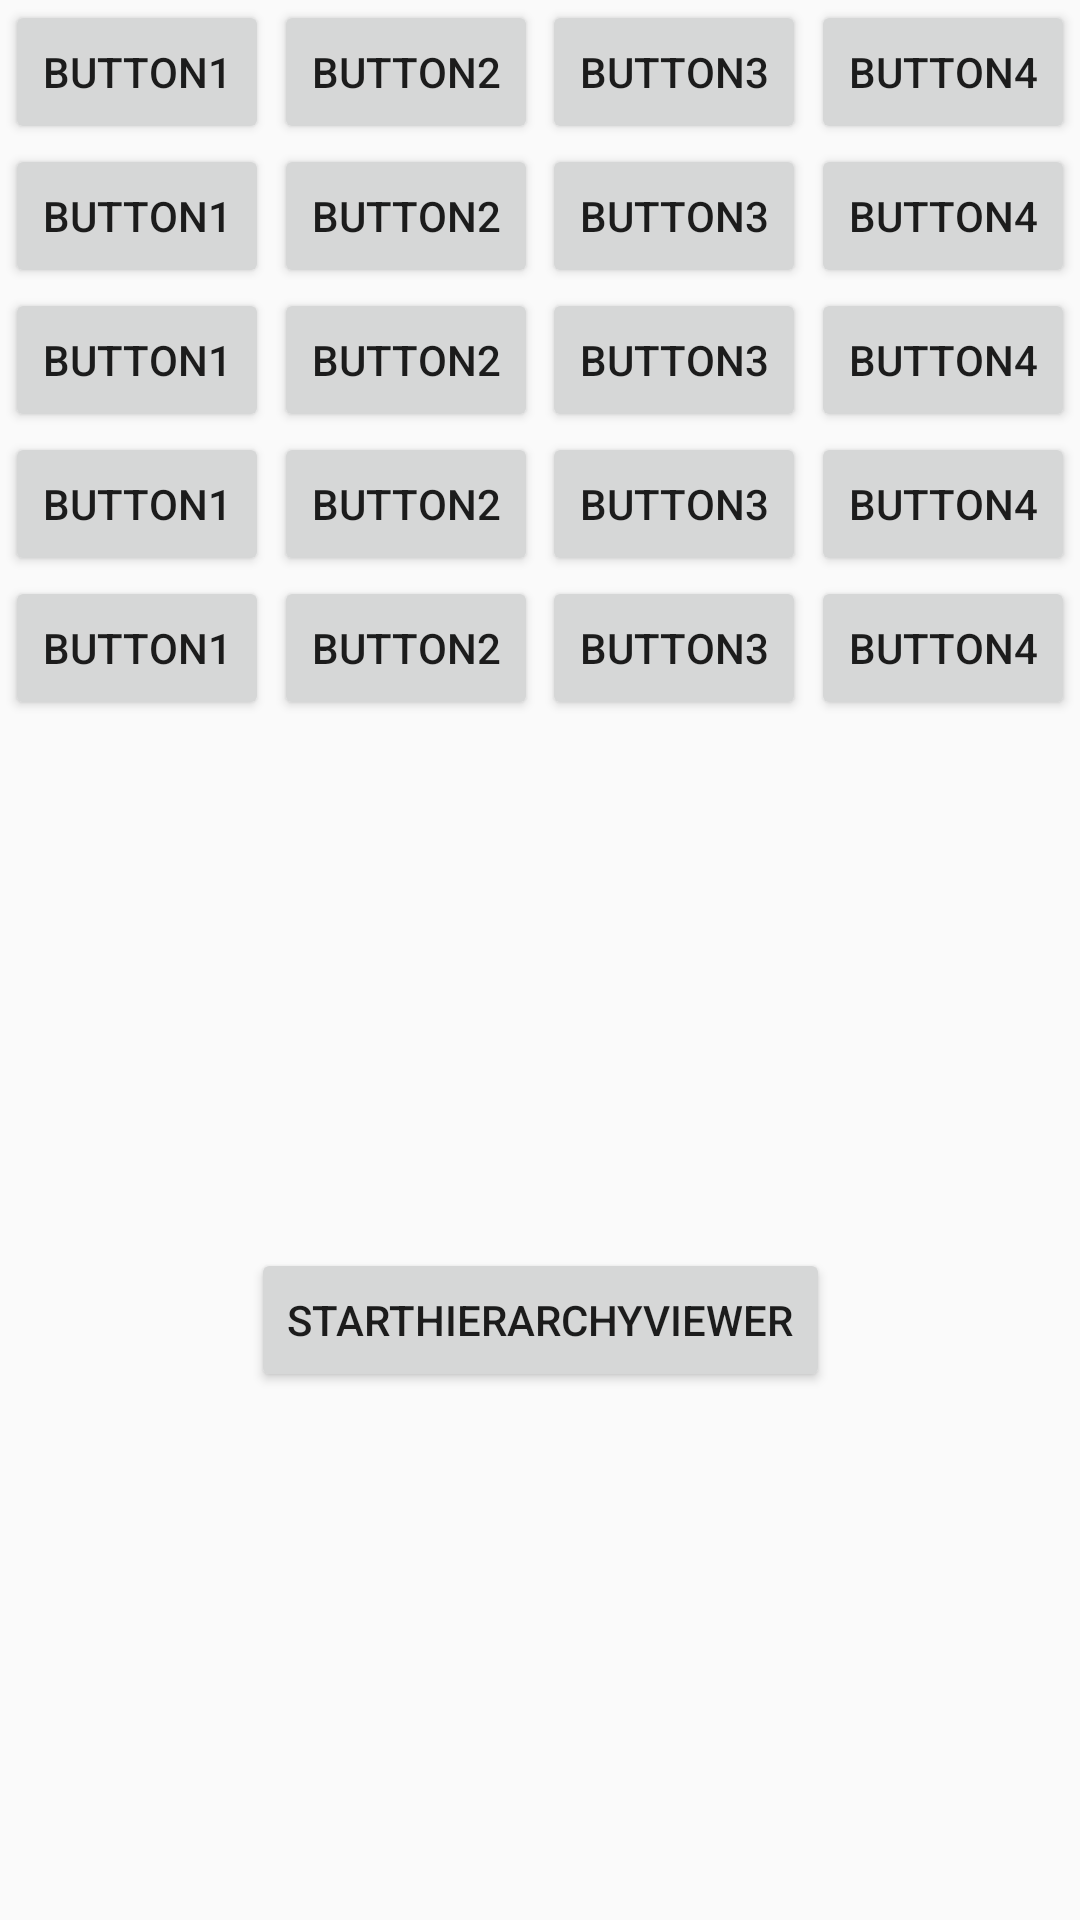

Here is an Android app screen rendered from its layout file. Give the layout XML and the strings, colors and styles it references.
<!-- AndroidManifest.xml: application theme AppTheme -->
<!-- res/layout/activity_hierarchy3.xml -->
<?xml version="1.0" encoding="utf-8"?>
<android.support.constraint.ConstraintLayout xmlns:android="http://schemas.android.com/apk/res/android"
    xmlns:app="http://schemas.android.com/apk/res-auto"
    xmlns:tools="http://schemas.android.com/tools"
    android:layout_width="match_parent"
    android:layout_height="match_parent"
    tools:context="cz.androidsample.ui.hierarchy.Hierarchy2Activity">

    <android.support.constraint.ConstraintLayout
        android:id="@+id/layout1"
        android:layout_width="0dp"
        android:layout_height="wrap_content"
        app:layout_constraintLeft_toLeftOf="parent"
        app:layout_constraintRight_toRightOf="parent">

        <Button
            android:id="@+id/button1"
            android:layout_width="wrap_content"
            android:layout_height="wrap_content"
            android:text="Button1"
            app:layout_constraintLeft_toLeftOf="parent"
            app:layout_constraintRight_toLeftOf="@+id/button2" />

        <Button
            android:id="@+id/button2"
            android:layout_width="wrap_content"
            android:layout_height="wrap_content"
            android:text="Button2"
            app:layout_constraintLeft_toRightOf="@+id/button1"
            app:layout_constraintRight_toRightOf="@+id/button3" />

        <Button
            android:id="@+id/button3"
            android:layout_width="wrap_content"
            android:layout_height="wrap_content"
            android:text="Button3"
            app:layout_constraintLeft_toRightOf="@+id/button2"
            app:layout_constraintRight_toLeftOf="@+id/button4"/>

        <Button
            android:id="@+id/button4"
            android:layout_width="wrap_content"
            android:layout_height="wrap_content"
            android:text="Button4"
            app:layout_constraintLeft_toRightOf="@+id/button3"
            app:layout_constraintRight_toRightOf="parent"/>

    </android.support.constraint.ConstraintLayout>

    <android.support.constraint.ConstraintLayout
        android:id="@+id/layout2"
        android:layout_width="0dp"
        android:layout_height="wrap_content"
        app:layout_constraintLeft_toLeftOf="parent"
        app:layout_constraintRight_toRightOf="parent"
        app:layout_constraintTop_toBottomOf="@+id/layout1">

        <Button
            android:id="@+id/button1"
            android:layout_width="wrap_content"
            android:layout_height="wrap_content"
            android:text="Button1"
            app:layout_constraintLeft_toLeftOf="parent"
            app:layout_constraintRight_toLeftOf="@+id/button2" />

        <Button
            android:id="@+id/button2"
            android:layout_width="wrap_content"
            android:layout_height="wrap_content"
            android:text="Button2"
            app:layout_constraintLeft_toRightOf="@+id/button1"
            app:layout_constraintRight_toRightOf="@+id/button3" />

        <Button
            android:id="@+id/button3"
            android:layout_width="wrap_content"
            android:layout_height="wrap_content"
            android:text="Button3"
            app:layout_constraintLeft_toRightOf="@+id/button2"
            app:layout_constraintRight_toLeftOf="@+id/button4"/>

        <Button
            android:id="@+id/button4"
            android:layout_width="wrap_content"
            android:layout_height="wrap_content"
            android:text="Button4"
            app:layout_constraintLeft_toRightOf="@+id/button3"
            app:layout_constraintRight_toRightOf="parent"/>

    </android.support.constraint.ConstraintLayout>

    <android.support.constraint.ConstraintLayout
        android:id="@+id/layout3"
        android:layout_width="0dp"
        android:layout_height="wrap_content"
        app:layout_constraintLeft_toLeftOf="parent"
        app:layout_constraintRight_toRightOf="parent"
        app:layout_constraintTop_toBottomOf="@+id/layout2">

        <Button
            android:id="@+id/button1"
            android:layout_width="wrap_content"
            android:layout_height="wrap_content"
            android:text="Button1"
            app:layout_constraintLeft_toLeftOf="parent"
            app:layout_constraintRight_toLeftOf="@+id/button2" />

        <Button
            android:id="@+id/button2"
            android:layout_width="wrap_content"
            android:layout_height="wrap_content"
            android:text="Button2"
            app:layout_constraintLeft_toRightOf="@+id/button1"
            app:layout_constraintRight_toRightOf="@+id/button3" />

        <Button
            android:id="@+id/button3"
            android:layout_width="wrap_content"
            android:layout_height="wrap_content"
            android:text="Button3"
            app:layout_constraintLeft_toRightOf="@+id/button2"
            app:layout_constraintRight_toLeftOf="@+id/button4"/>

        <Button
            android:id="@+id/button4"
            android:layout_width="wrap_content"
            android:layout_height="wrap_content"
            android:text="Button4"
            app:layout_constraintLeft_toRightOf="@+id/button3"
            app:layout_constraintRight_toRightOf="parent"/>

    </android.support.constraint.ConstraintLayout>

    <android.support.constraint.ConstraintLayout
        android:id="@+id/layout4"
        android:layout_width="0dp"
        android:layout_height="wrap_content"
        app:layout_constraintLeft_toLeftOf="parent"
        app:layout_constraintRight_toRightOf="parent"
        app:layout_constraintTop_toBottomOf="@+id/layout3">

        <Button
            android:id="@+id/button1"
            android:layout_width="wrap_content"
            android:layout_height="wrap_content"
            android:text="Button1"
            app:layout_constraintLeft_toLeftOf="parent"
            app:layout_constraintRight_toLeftOf="@+id/button2" />

        <Button
            android:id="@+id/button2"
            android:layout_width="wrap_content"
            android:layout_height="wrap_content"
            android:text="Button2"
            app:layout_constraintLeft_toRightOf="@+id/button1"
            app:layout_constraintRight_toRightOf="@+id/button3" />

        <Button
            android:id="@+id/button3"
            android:layout_width="wrap_content"
            android:layout_height="wrap_content"
            android:text="Button3"
            app:layout_constraintLeft_toRightOf="@+id/button2"
            app:layout_constraintRight_toLeftOf="@+id/button4"/>

        <Button
            android:id="@+id/button4"
            android:layout_width="wrap_content"
            android:layout_height="wrap_content"
            android:text="Button4"
            app:layout_constraintLeft_toRightOf="@+id/button3"
            app:layout_constraintRight_toRightOf="parent"/>

    </android.support.constraint.ConstraintLayout>

    <android.support.constraint.ConstraintLayout
        android:id="@+id/layout5"
        android:layout_width="0dp"
        android:layout_height="wrap_content"
        app:layout_constraintLeft_toLeftOf="parent"
        app:layout_constraintRight_toRightOf="parent"
        app:layout_constraintTop_toBottomOf="@+id/layout4">

        <Button
            android:id="@+id/button1"
            android:layout_width="wrap_content"
            android:layout_height="wrap_content"
            android:text="Button1"
            app:layout_constraintLeft_toLeftOf="parent"
            app:layout_constraintRight_toLeftOf="@+id/button2" />

        <Button
            android:id="@+id/button2"
            android:layout_width="wrap_content"
            android:layout_height="wrap_content"
            android:text="Button2"
            app:layout_constraintLeft_toRightOf="@+id/button1"
            app:layout_constraintRight_toRightOf="@+id/button3" />

        <Button
            android:id="@+id/button3"
            android:layout_width="wrap_content"
            android:layout_height="wrap_content"
            android:text="Button3"
            app:layout_constraintLeft_toRightOf="@+id/button2"
            app:layout_constraintRight_toLeftOf="@+id/button4"/>

        <Button
            android:id="@+id/button4"
            android:layout_width="wrap_content"
            android:layout_height="wrap_content"
            android:text="Button4"
            app:layout_constraintLeft_toRightOf="@+id/button3"
            app:layout_constraintRight_toRightOf="parent"/>

    </android.support.constraint.ConstraintLayout>



    <Button
        android:id="@+id/button"
        android:layout_width="wrap_content"
        android:layout_height="wrap_content"
        android:text="StartHierarchyViewer"
        app:layout_constraintLeft_toLeftOf="parent"
        app:layout_constraintRight_toRightOf="parent"
        app:layout_constraintTop_toBottomOf="@+id/layout5"
        app:layout_constraintBottom_toBottomOf="parent"/>

    <FrameLayout
        android:id="@+id/fragmentContainer"
        android:layout_width="0dp"
        android:layout_height="0dp"
        app:layout_constraintLeft_toLeftOf="parent"
        app:layout_constraintRight_toRightOf="parent"
        app:layout_constraintTop_toTopOf="parent"
        app:layout_constraintBottom_toBottomOf="parent"/>

</android.support.constraint.ConstraintLayout>
<!-- resources referenced by this layout -->
<resources>
  <style name="AppTheme" parent="Theme.AppCompat.Light.DarkActionBar">
          
          <item name="windowActionBar">false</item>
          <item name="windowNoTitle">true</item>
          <item name="android:windowAnimationStyle">@style/base_activity_animation</item>
  
          <item name="colorPrimary">@color/colorPrimary</item>
          <item name="colorPrimaryDark">@color/colorPrimaryDark</item>
          <item name="colorAccent">@color/colorAccent</item>
  
  
      </style>
  <style name="base_activity_animation" parent="@android:style/Animation.Activity">
          <item name="android:activityOpenEnterAnimation">@anim/base_slide_right_in</item>
          <item name="android:activityOpenExitAnimation">@anim/base_stay_orig</item>
          <item name="android:activityCloseEnterAnimation">@anim/base_stay_orig</item>
          <item name="android:activityCloseExitAnimation">@anim/base_slide_right_out</item>
          <item name="android:taskOpenEnterAnimation">@anim/base_slide_right_in</item>
          <item name="android:taskOpenExitAnimation">@anim/base_stay_orig</item>
          <item name="android:taskCloseEnterAnimation">@anim/base_stay_orig</item>
          <item name="android:taskCloseExitAnimation">@anim/base_slide_right_out</item>
          <item name="android:taskToFrontEnterAnimation">@anim/base_slide_right_in</item>
          <item name="android:taskToFrontExitAnimation">@anim/base_stay_orig</item>
          <item name="android:taskToBackEnterAnimation">@anim/base_stay_orig</item>
          <item name="android:taskToBackExitAnimation">@anim/base_slide_right_out</item>
      </style>
  <color name="colorPrimary">#3F51B5</color>
  <color name="colorPrimaryDark">#303F9F</color>
  <color name="colorAccent">#FF4081</color>
</resources>
